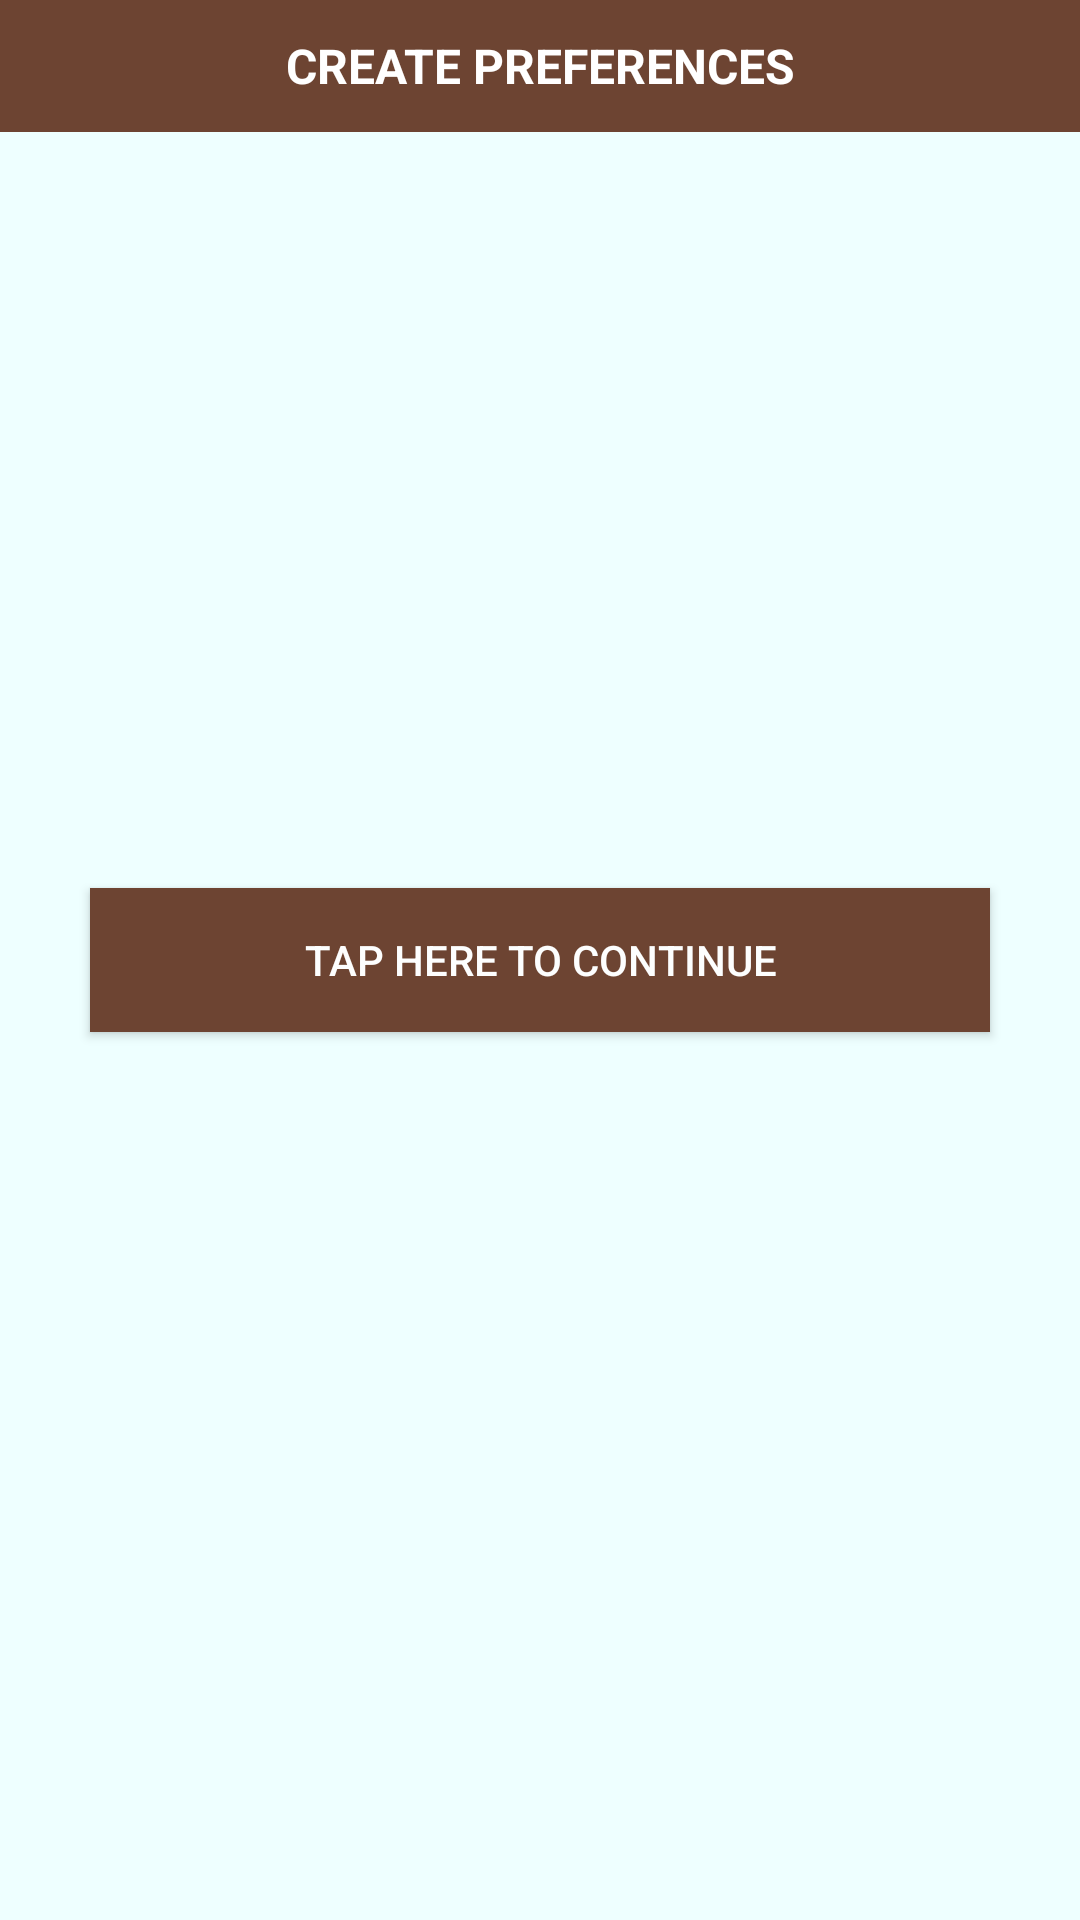

Produce the Android XML layout that renders to this screen, including the resource entries it uses.
<!-- AndroidManifest.xml: application theme AppTheme -->
<!-- res/layout/activity_pager_prefernces.xml -->
<?xml version="1.0" encoding="utf-8"?>
<RelativeLayout xmlns:android="http://schemas.android.com/apk/res/android"
    xmlns:tools="http://schemas.android.com/tools"
    android:layout_width="match_parent"
    android:layout_height="match_parent"
    android:background="#eeffff"
    tools:context="me.ankit.com.androiduihelper.ui.activity.PreferencesActivity">

    <TextView
        android:text="@string/create_preferences"
        android:background="#6d4432"
        android:textColor="@android:color/white"
        android:textStyle="bold"
        android:textSize="16sp"
        android:gravity="center"
        android:layout_width="match_parent"
        android:layout_height="44dp" />

    <LinearLayout
        android:id="@+id/transitions_container"
        android:layout_width="match_parent"
        android:layout_height="match_parent"
        android:gravity="center"
        android:orientation="vertical">

        <Button
            android:id="@+id/btn_expand"
            android:onClick="onClick"
            android:layout_width="300dp"
            android:layout_height="wrap_content"
            android:background="#6d4432"
            android:textColor="#fdfefe"
            android:text="@string/tap_here_to_continue"/>


        <TextView
            android:id="@+id/tv_page_count"
            android:textSize="16sp"
            android:onClick="onClick"
            android:gravity="center_vertical"
            android:padding="8dp"
            android:background="@drawable/sd_rectangular_background"
            android:layout_width="300dp"
            android:layout_height="wrap_content"
            android:layout_marginTop="16dp"
            android:textColor="#fdfefe"
            android:text="@string/page_count"
            android:visibility="gone"/>

        <TextView
            android:id="@+id/tv_page_indicator"
            android:textSize="16sp"
            android:onClick="onClick"
            android:gravity="center_vertical"
            android:padding="8dp"
            android:background="@drawable/sd_rectangular_background"
            android:layout_width="300dp"
            android:layout_height="wrap_content"
            android:layout_marginTop="16dp"
            android:textColor="#fdfefe"
            android:text="@string/page_indicator_not_allowed"
            android:visibility="gone"/>
        <TextView
            android:id="@+id/tv_type"
            android:onClick="onClick"
            android:gravity="center_vertical"
            android:padding="8dp"
            android:background="@drawable/sd_rectangular_background"
            android:textSize="16sp"
            android:layout_width="300dp"
            android:layout_height="wrap_content"
            android:layout_marginTop="16dp"
            android:textColor="#fdfefe"
            android:text="@string/type_of_transition"
            android:visibility="gone"/>
        <TextView
            android:id="@+id/tv_automated"
            android:textSize="16sp"
            android:onClick="onClick"
            android:gravity="center_vertical"
            android:padding="8dp"
            android:background="@drawable/sd_rectangular_background"
            android:layout_width="300dp"
            android:layout_height="wrap_content"
            android:layout_marginTop="16dp"
            android:textColor="#fdfefe"
            android:text="@string/not_allow_automatic_page_change"
            android:visibility="gone"/>

        <Button
            android:id="@+id/btn_next"
            android:onClick="onClick"
            android:layout_marginTop="50dp"
            android:layout_gravity="end"
            android:layout_width="30dp"
            android:layout_height="30dp"
            android:layout_marginEnd="40dp"
            android:background="@drawable/next"
            android:visibility="gone"/>

    </LinearLayout>

</RelativeLayout>
<!-- resources referenced by this layout -->
<resources>
  <!-- drawable sd_rectangular_background (drawable) -->
  <?xml version="1.0" encoding="utf-8"?>
  <shape
      xmlns:android="http://schemas.android.com/apk/res/android"
      android:shape="rectangle">
  
      <solid
          android:color="#6d4432"/>
  
      <size
          android:width="160dp"
          android:height="40dp"/>
  </shape>
  <string name="create_preferences">CREATE PREFERENCES</string>
  <string name="not_allow_automatic_page_change">Automatic Page Change : No</string>
  <string name="page_count">Page Count</string>
  <string name="page_indicator_not_allowed">Page Indicator : No</string>
  <string name="tap_here_to_continue">TAP HERE TO CONTINUE</string>
  <string name="type_of_transition">Type Of Transition : Default</string>
  <style name="AppTheme" parent="Theme.AppCompat.Light.NoActionBar">
  
  
          <item name="android:windowNoTitle">true</item>
          
          <item name="colorPrimary">@color/colorPrimary</item>
          <item name="colorPrimaryDark">@color/colorPrimaryDark</item>
          <item name="colorAccent">@color/colorAccent</item>
      </style>
  <color name="colorPrimary">#3F51B5</color>
  <color name="colorPrimaryDark">#303F9F</color>
  <color name="colorAccent">#FF4081</color>
</resources>
